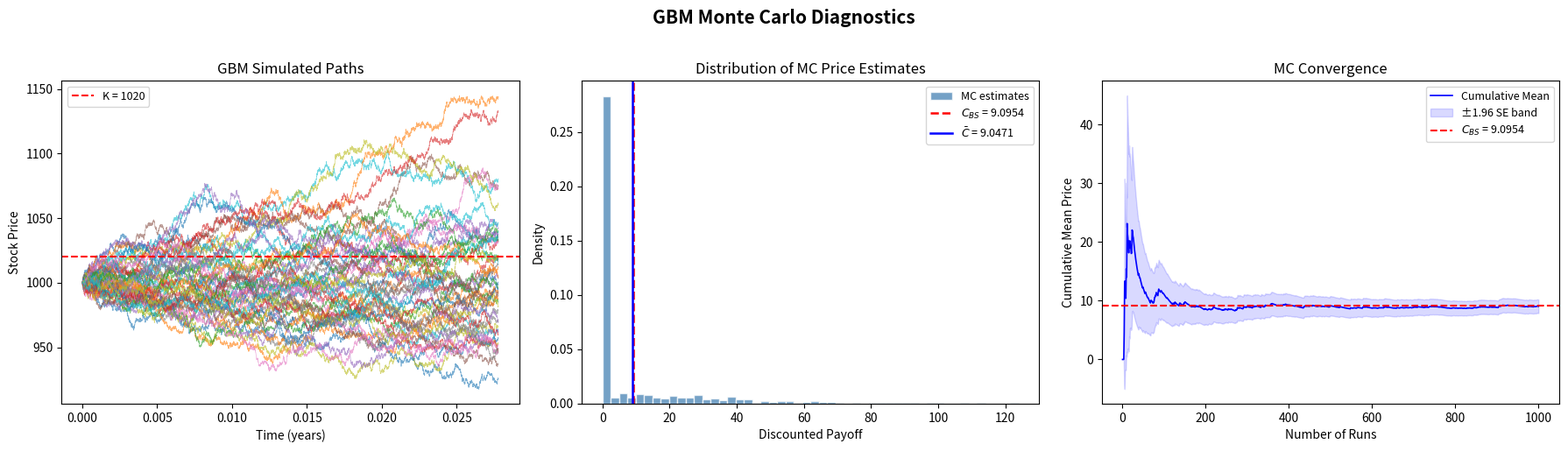

The script that saved this image:
"""
Monte Carlo European Call Option Pricing with Black-Scholes Comparison
=======================================================================
This script:
  1. Computes the Black-Scholes analytical price C_BS for a European call.
  2. Runs a Monte Carlo simulation (GBM paths) to estimate the call price C_bar.
  3. Prints a comprehensive results table including:
       - Black-Scholes price          C_BS
       - MC mean price                C_bar
       - MC standard deviation        s_M  (of discounted payoffs)
       - 95 % confidence interval     [lower, upper]
       - Absolute error               |C_bar - C_BS|
       - Relative error (%)
       - Theoretical SE               sample_std_payoffs / sqrt(N)
"""

import numpy as np
from scipy.stats import norm

# ──────────────────────────────────────────────
# 1.  Parameters
# ──────────────────────────────────────────────
np.random.seed(42)

S0      = 1000              # initial spot price
K       = 1020              # strike price
T       = 1.0 / 36          # time to maturity (in years)
r       = 0.05              # risk-free rate
sigma   = 0.25              # volatility
dt      = 1.0 / (252*24*60) # time step (minute-level within trading days)
n_steps = int(T / dt)       # number of time steps
n_paths = 1000              # number of Monte Carlo paths

# ──────────────────────────────────────────────
# 2.  Black-Scholes analytical price
# ──────────────────────────────────────────────
def black_scholes_call(S0, K, T, r, sigma):
    """
    Compute the Black-Scholes price for a European call option.

    Parameters
    ----------
    S0    : float – initial spot price
    K     : float – strike price
    T     : float – time to maturity (years)
    r     : float – risk-free rate
    sigma : float – volatility

    Returns
    -------
    C_BS  : float – Black-Scholes call price
    """
    d1 = (np.log(S0 / K) + (r + 0.5 * sigma**2) * T) / (sigma * np.sqrt(T))
    d2 = d1 - sigma * np.sqrt(T)
    C_BS = S0 * norm.cdf(d1) - K * np.exp(-r * T) * norm.cdf(d2)
    return C_BS

C_BS = black_scholes_call(S0, K, T, r, sigma)

# ──────────────────────────────────────────────
# 3.  Monte Carlo simulation  (GBM paths)
# ──────────────────────────────────────────────
paths = np.zeros((n_steps + 1, n_paths))
paths[0] = S0

for t in range(1, n_steps + 1):
    z           = np.random.standard_normal(n_paths)
    drift_part  = (r - 0.5 * sigma**2) * dt
    random_part = sigma * np.sqrt(dt) * z
    exponent    = drift_part + random_part
    paths[t]    = paths[t - 1] * np.exp(exponent)

# Terminal payoffs (un-discounted)
payoffs_undiscounted = np.maximum(paths[-1] - K, 0.0)

# Discounted payoffs
discount_factor      = np.exp(-r * T)
payoffs_discounted   = discount_factor * payoffs_undiscounted

# ──────────────────────────────────────────────
# 4.  Compute all requested statistics
# ──────────────────────────────────────────────

# MC mean price  (discounted expected payoff)
C_bar = np.mean(payoffs_discounted)

# Sample standard deviation of the *discounted* payoffs
s_M   = np.std(payoffs_discounted, ddof=1)   # ddof=1 for sample std

# Theoretical Standard Error  =  sample_std / sqrt(N)
SE    = s_M / np.sqrt(n_paths)

# 95 % confidence interval  (using normal approximation)
z_alpha_half = norm.ppf(0.975)          # ≈ 1.96
CI_lower     = C_bar - z_alpha_half * SE
CI_upper     = C_bar + z_alpha_half * SE

# Absolute error
abs_error = np.abs(C_bar - C_BS)

# Relative error (%)
rel_error_pct = (abs_error / C_BS) * 100.0 if C_BS != 0 else float('inf')

# ──────────────────────────────────────────────
# 5.  Print results
# ──────────────────────────────────────────────
print("=" * 60)
print("  Monte Carlo vs Black-Scholes  –  European Call Option")
print("=" * 60)
print()
print("  Parameters")
print("  " + "-" * 56)
print(f"  S0           = {S0}")
print(f"  K            = {K}")
print(f"  T            = {T:.6f}  ({T*365:.2f} days)")
print(f"  r            = {r}")
print(f"  sigma        = {sigma}")
print(f"  dt           = {dt:.10e}")
print(f"  n_steps      = {n_steps}")
print(f"  n_paths      = {n_paths}")
print()
print("  Results")
print("  " + "-" * 56)
print(f"  Black-Scholes price   C_BS       = {C_BS:.6f}")
print(f"  MC mean price         C_bar      = {C_bar:.6f}")
print(f"  MC std deviation      s_M        = {s_M:.6f}")
print(f"  Theoretical SE        SE         = {SE:.6f}")
print(f"  95% CI lower                     = {CI_lower:.6f}")
print(f"  95% CI upper                     = {CI_upper:.6f}")
print(f"  Absolute error  |C_bar - C_BS|   = {abs_error:.6f}")
print(f"  Relative error  (%)              = {rel_error_pct:.4f} %")
print()
print("=" * 60)
print()

# ──────────────────────────────────────────────
# 6.  Additional diagnostics (spot-price stats)
# ──────────────────────────────────────────────
print("  Additional Diagnostics")
print("  " + "-" * 56)
print(f"  Mean final spot price            = {np.mean(paths[-1]):.6f}")
print(f"  Std  final spot price            = {np.std(paths[-1]):.6f}")
print(f"  Mean payoff (undiscounted)       = {np.mean(payoffs_undiscounted):.6f}")
print(f"  Std  payoff (undiscounted)       = {np.std(payoffs_undiscounted):.6f}")
print(f"  Discount factor  exp(-rT)       = {discount_factor:.10f}")
print(f"  Fraction of paths ITM           = {np.mean(payoffs_undiscounted > 0)*100:.2f} %")
print()
print("=" * 60)

# ──────────────────────────────────────────────
# 7.  Figure 1 — GBM diagnostics (3-panel)
# ──────────────────────────────────────────────
import matplotlib.pyplot as plt
import warnings
warnings.filterwarnings("ignore")

fig, axes = plt.subplots(1, 3, figsize=(18, 5))

# ── time grid for x-axis of path plot ──
time_grid = np.linspace(0, T, n_steps + 1)

# ─────────────────────────────────────────
# Left panel: 50 simulated GBM paths
# ─────────────────────────────────────────
ax0 = axes[0]
n_show = min(50, n_paths)
for i in range(n_show):
    ax0.plot(time_grid, paths[:, i], linewidth=0.5, alpha=0.6)
ax0.axhline(y=K, color='red', linestyle='--', linewidth=1.5, label=f'K = {K}')
ax0.set_xlabel('Time (years)')
ax0.set_ylabel('Stock Price')
ax0.set_title('GBM Simulated Paths')
ax0.legend(loc='upper left', fontsize=9)

# ─────────────────────────────────────────
# Centre panel: Histogram of MC price estimates
# ─────────────────────────────────────────
ax1 = axes[1]
# Each discounted payoff is one MC "price estimate" for a single path
ax1.hist(payoffs_discounted, bins=50, color='steelblue', edgecolor='white',
         alpha=0.75, density=True, label='MC estimates')
ax1.axvline(x=C_BS, color='red', linestyle='--', linewidth=1.8,
            label=f'$C_{{BS}}$ = {C_BS:.4f}')
ax1.axvline(x=C_bar, color='blue', linestyle='-', linewidth=1.8,
            label=f'$\\bar{{C}}$ = {C_bar:.4f}')
ax1.set_xlabel('Discounted Payoff')
ax1.set_ylabel('Density')
ax1.set_title('Distribution of MC Price Estimates')
ax1.legend(loc='upper right', fontsize=9)

# ─────────────────────────────────────────
# Right panel: MC Convergence
# ─────────────────────────────────────────
ax2 = axes[2]

# Cumulative mean and cumulative SE as paths accumulate
n_runs       = np.arange(1, n_paths + 1)
cum_mean     = np.cumsum(payoffs_discounted) / n_runs
cum_var      = np.zeros(n_paths)
# Running sample variance (Welford-style, but simple here)
for j in range(n_paths):
    if j == 0:
        cum_var[j] = 0.0
    else:
        cum_var[j] = np.var(payoffs_discounted[:j+1], ddof=1)
cum_se = np.sqrt(cum_var / n_runs)

ax2.plot(n_runs, cum_mean, color='blue', linewidth=1.2, label='Cumulative Mean')
ax2.fill_between(n_runs,
                 cum_mean - 1.96 * cum_se,
                 cum_mean + 1.96 * cum_se,
                 color='blue', alpha=0.15, label='±1.96 SE band')
ax2.axhline(y=C_BS, color='red', linestyle='--', linewidth=1.5,
            label=f'$C_{{BS}}$ = {C_BS:.4f}')
ax2.set_xlabel('Number of Runs')
ax2.set_ylabel('Cumulative Mean Price')
ax2.set_title('MC Convergence')
ax2.legend(loc='upper right', fontsize=9)

# ── Overall title & save ──
fig.suptitle('GBM Monte Carlo Diagnostics', fontsize=15, fontweight='bold', y=1.02)
fig.tight_layout()

save_path = 'fig_gbm_diagnostics.png'
fig.savefig(save_path, dpi=150, bbox_inches='tight')
print(f"\n  Figure saved -> {save_path}")
plt.show()
